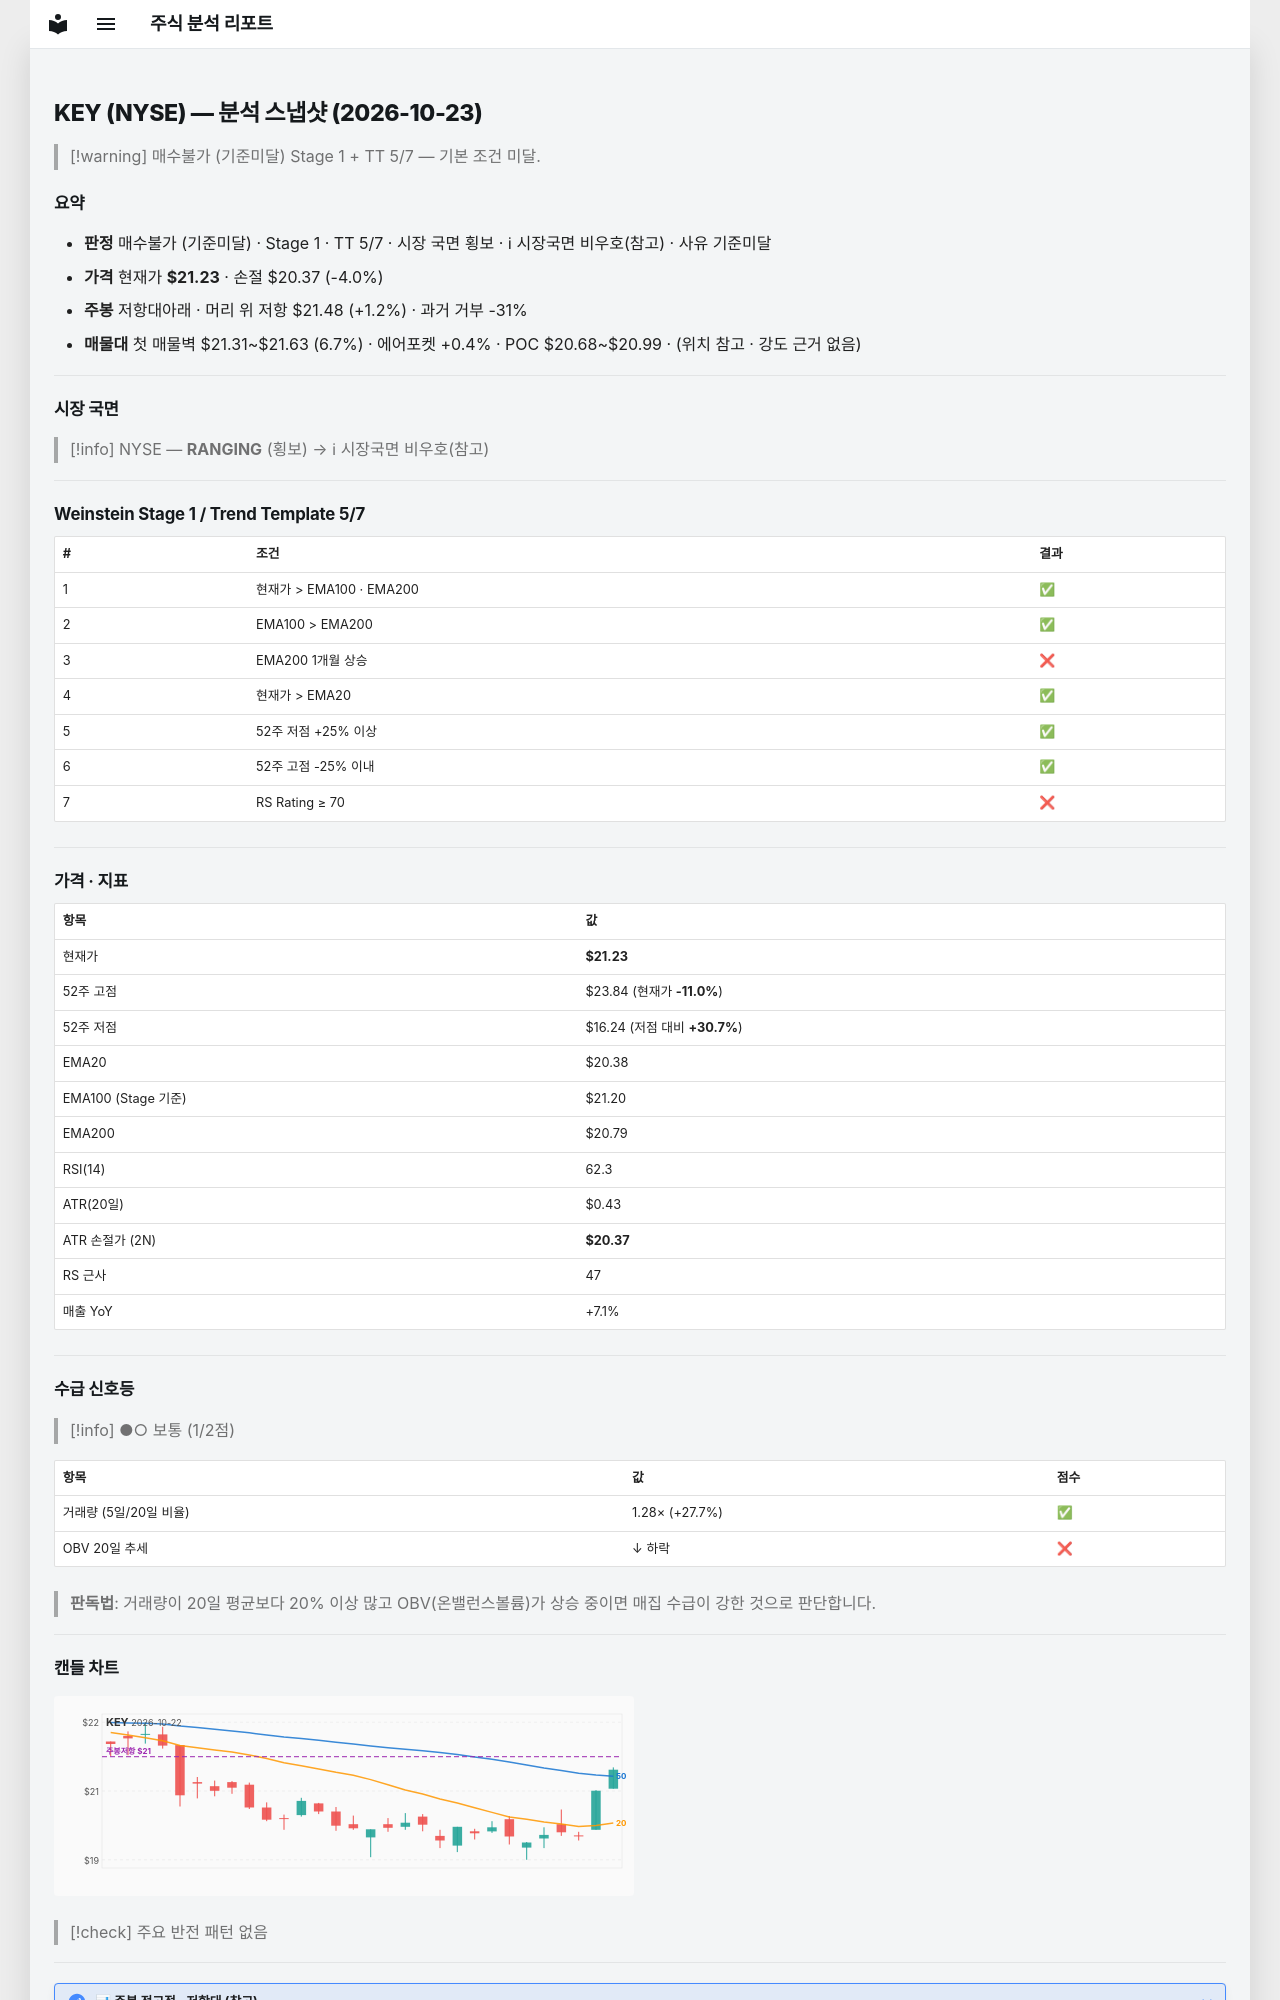

repository: soloandco/stock-reports · page: snapshots/KEY-2026-10-23/index.html · generator: mkdocs

---
type: analysis-snapshot
title: KEY 분석 스냅샷
ticker: KEY
market: NYSE
created: 2026-10-23
updated: 2026-10-23
bar-date: 2026-10-22
verdict: 매수불가
verdict-reason: 기준미달
real-rr: 0.30
sma50-gap-pct: 4.2
weekly-position: 저항대아래
weekly-overhead-price: 21.48
weekly-overhead-pct: 1.2
stage: 1
trend-template-score: 5
tt-max: 7
ma-set: ema-20-100-200
price: 21.225000381469727
stop-price: 20.36646452215185
market-regime: RANGING
supply-demand-score: 1/2
supply-demand-label: 보통
status: tracking
tags:
  - stock-agent
  - watchlist
  - KEY
  - analysis
related:
  - "[[analysis-template]]"
---

# KEY (NYSE) — 분석 스냅샷 (2026-10-23)

> [!warning] 매수불가 (기준미달)
> Stage 1 + TT 5/7 — 기본 조건 미달.

## 요약

- **판정** 매수불가 (기준미달) · Stage 1 · TT 5/7 · 시장 국면 횡보 · ℹ 시장국면 비우호(참고) · 사유 기준미달
- **가격** 현재가 **$21.23** · 손절 $20.37 (-4.0%)
- **주봉** 저항대아래 · 머리 위 저항 $21.48 (+1.2%) · 과거 거부 -31%
- **매물대** 첫 매물벽 $21.31~$21.63 (6.7%) · 에어포켓 +0.4% · POC $20.68~$20.99 · (위치 참고 · 강도 근거 없음)

---

## 시장 국면

> [!info] NYSE — **RANGING** (횡보) → ℹ 시장국면 비우호(참고)

---

## Weinstein Stage 1 / Trend Template 5/7

| # | 조건 | 결과 |
|---|------|------|
| 1 | 현재가 > EMA100 · EMA200 | ✅ |
| 2 | EMA100 > EMA200 | ✅ |
| 3 | EMA200 1개월 상승 | ❌ |
| 4 | 현재가 > EMA20 | ✅ |
| 5 | 52주 저점 +25% 이상 | ✅ |
| 6 | 52주 고점 -25% 이내 | ✅ |
| 7 | RS Rating ≥ 70 | ❌ |

---

## 가격 · 지표

| 항목 | 값 |
|------|---|
| 현재가 | **$21.23** |
| 52주 고점 | $23.84 (현재가 **-11.0%**) |
| 52주 저점 | $16.24 (저점 대비 **+30.7%**) |
| EMA20 | $20.38 |
| EMA100 (Stage 기준) | $21.20 |
| EMA200 | $20.79 |
| RSI(14) | 62.3 |
| ATR(20일) | $0.43 |
| ATR 손절가 (2N) | **$20.37** |
| RS 근사 | 47 |
| 매출 YoY | +7.1% |

---
## 수급 신호등

> [!info] ●○ 보통 (1/2점)

| 항목 | 값 | 점수 |
|------|------|------|
| 거래량 (5일/20일 비율) | 1.28× (+27.7%) | ✅ |
| OBV 20일 추세 | ↓ 하락 | ❌ |

> **판독법**: 거래량이 20일 평균보다 20% 이상 많고 OBV(온밸런스볼륨)가 상승 중이면 매집 수급이 강한 것으로 판단합니다.

---
